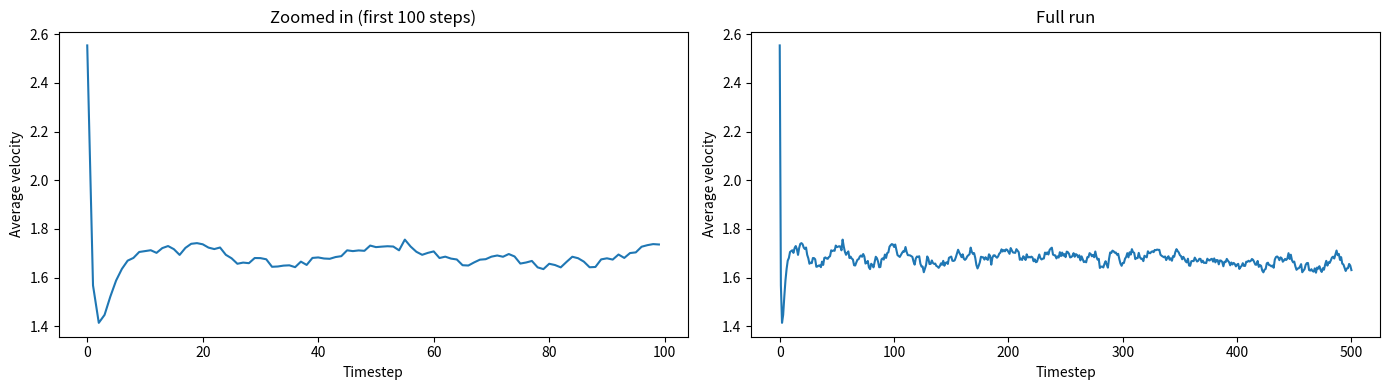

Reproduce this figure in Python.
import numpy as np
import matplotlib.pyplot as plt

# Parameters
road_length : int = 100
max_speed : int = 5
p_rule3 : float = 0.3
nb_steps : int = 500
nb_cars : int = 25

def new_road(road : np.ndarray) -> np.ndarray:
    '''
    This function takes the state of the current road and for each car on the road, goes through the 4 steps of the NaSch model before returning a new road with the updated positions of the vehicles.
    '''

    new_road : np.ndarray = np.full_like(road,-1)
    road_length : int = len(road)

    for i in range(road_length):
        if road[i] != -1 : # as road[i] == -1 signifies that the cell is empty
            speed : int = road[i]

            # 1 : Acceleration of the vehicle
            if speed < max_speed:
                speed += 1

            # 2 : Braking of the vehicle if necessary
            distance : int = 1
            while distance <= speed and road[(i + distance) % road_length] == -1:
                distance += 1
            distance -= 1

            speed = min(speed, distance)

            # 3 : Randomly brakes the vehicle (origin of phantom traffick in our NaSch model)
            if speed > 0 and np.random.rand() < p_rule3:
                speed = max(speed - 1, 0)

            # 4 : Move the car (the circuit is a loop)
            new_position = (i + speed) % road_length
            new_road[new_position] = speed

    return new_road

def averaged_velocity_trajectory(num_runs=100) -> np.ndarray:
    all_runs = []  # will hold one array per run, not one flat list

    for i in range(num_runs):
        road = np.full(road_length, -1)
        positions = np.random.choice(road_length, nb_cars, replace=False)
        init_speeds = np.random.randint(0, max_speed + 1, nb_cars)
        road[positions] = init_speeds

        road_history = [road.copy()]
        for step in range(nb_steps):
            road = new_road(road)
            road_history.append(road.copy())

        run_velocities = [np.mean(r[r != -1]) for r in road_history]
        all_runs.append(run_velocities)

    all_runs = np.array(all_runs)
    return np.mean(all_runs, axis=0)

velocities = averaged_velocity_trajectory()

print(np.mean(velocities[15:30]))
print(np.mean(velocities[30:100]))
print(np.mean(velocities[200:400]))

fig, (ax1, ax2) = plt.subplots(1, 2, figsize=(14, 4))

ax1.plot(velocities[:100])
ax1.set_xlabel('Timestep')
ax1.set_ylabel('Average velocity')
ax1.set_title('Zoomed in (first 100 steps)')

ax2.plot(velocities)
ax2.set_xlabel('Timestep')
ax2.set_ylabel('Average velocity')
ax2.set_title('Full run')

plt.tight_layout()
plt.show()
